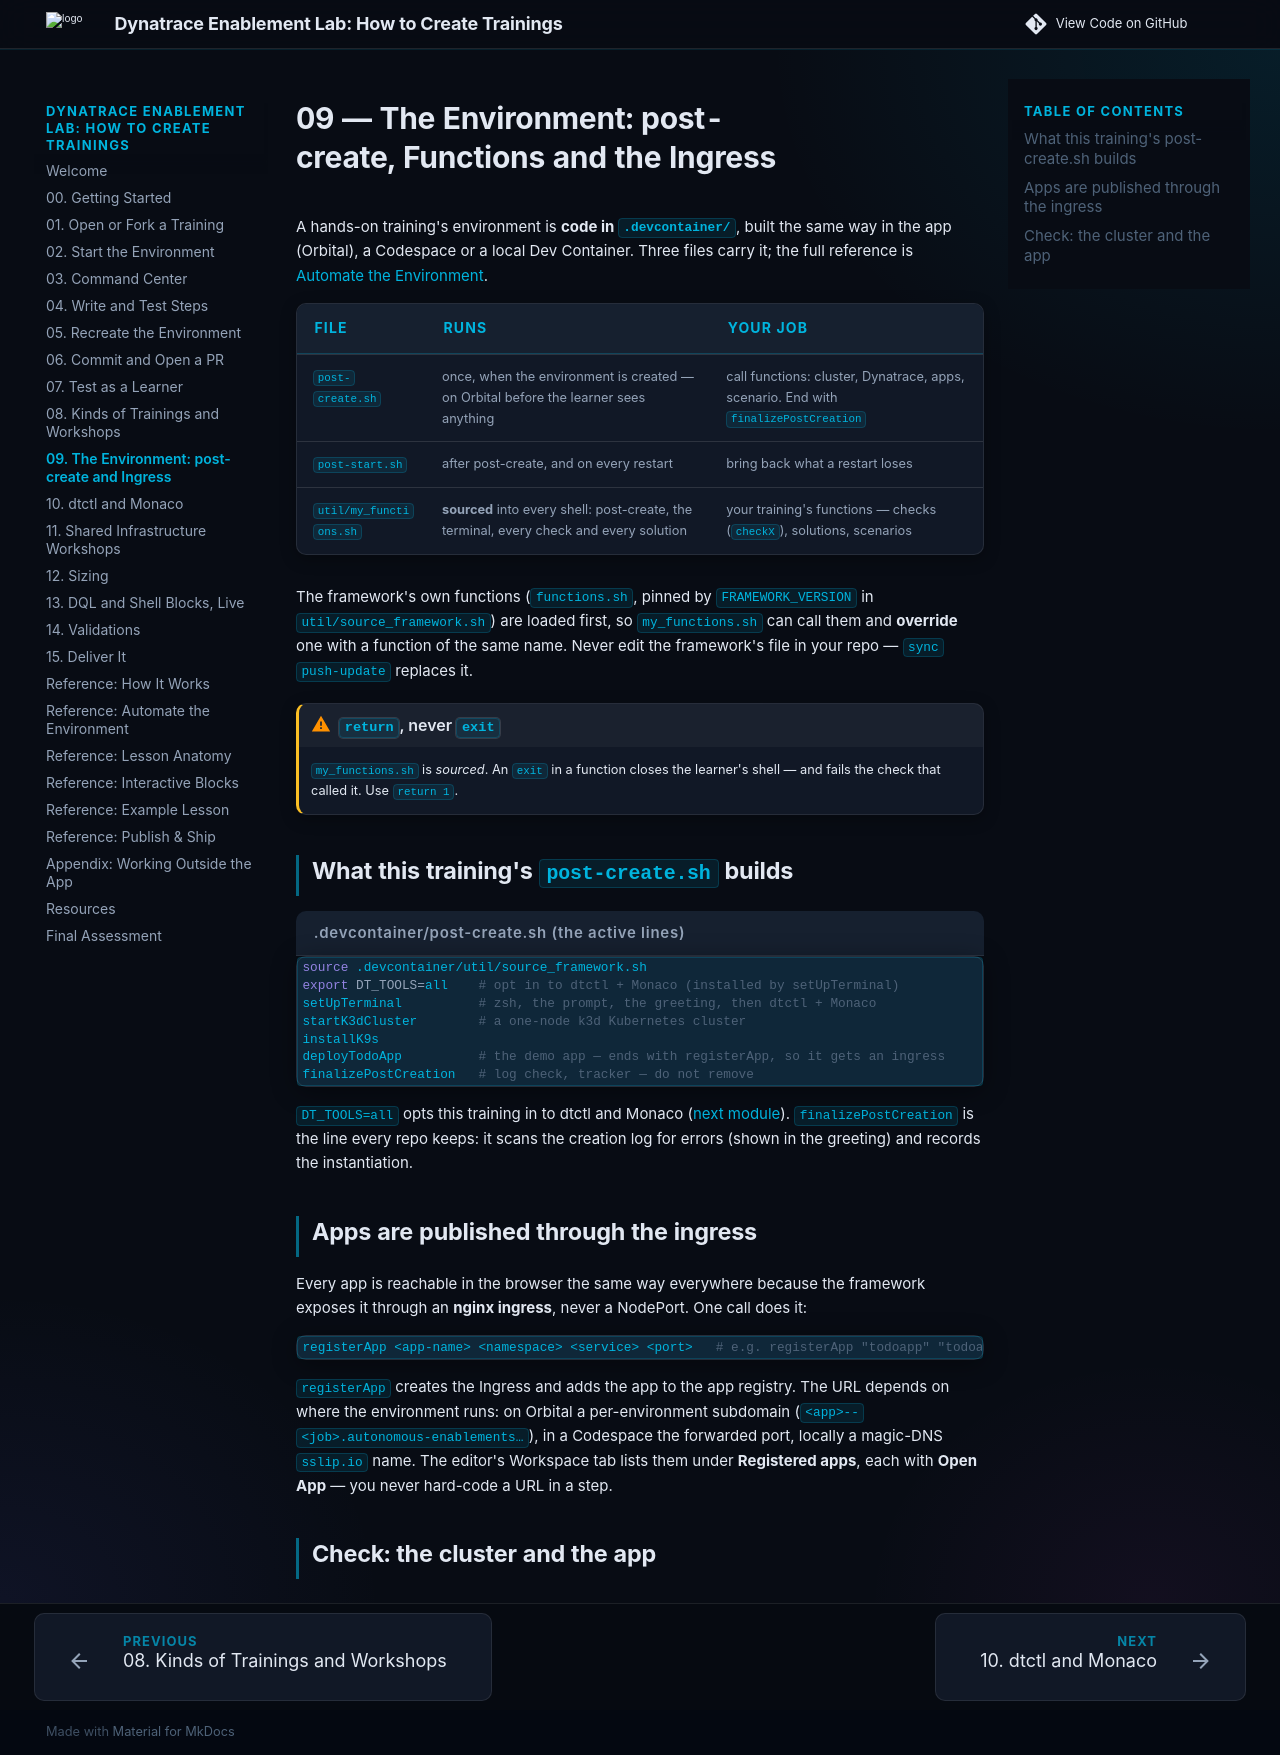

repository: dynatrace-wwse/enablement-app-training-template · page: m2-environment/index.html · generator: mkdocs

# 09 — The Environment: post-create, Functions and the Ingress

A hands-on training's environment is **code in `.devcontainer/`**, built the same way in the app (Orbital), a Codespace or a local Dev Container. Three files carry it; the full reference is [Automate the Environment](02-automation.md).

| File | Runs | Your job |
|---|---|---|
| `post-create.sh` | once, when the environment is created — on Orbital before the learner sees anything | call functions: cluster, Dynatrace, apps, scenario. End with `finalizePostCreation` |
| `post-start.sh` | after post-create, and on every restart | bring back what a restart loses |
| `util/my_functions.sh` | **sourced** into every shell: post-create, the terminal, every check and every solution | your training's functions — checks (`checkX`), solutions, scenarios |

The framework's own functions (`functions.sh`, pinned by `FRAMEWORK_VERSION` in `util/source_framework.sh`) are loaded first, so `my_functions.sh` can call them and **override** one with a function of the same name. Never edit the framework's file in your repo — `sync push-update` replaces it.

!!! warning "`return`, never `exit`"
    `my_functions.sh` is *sourced*. An `exit` in a function closes the learner's shell — and fails the check that called it. Use `return 1`.

## What this training's `post-create.sh` builds

```bash title=".devcontainer/post-create.sh (the active lines)"
source .devcontainer/util/source_framework.sh
export DT_TOOLS=all    # opt in to dtctl + Monaco (installed by setUpTerminal)
setUpTerminal          # zsh, the prompt, the greeting, then dtctl + Monaco
startK3dCluster        # a one-node k3d Kubernetes cluster
installK9s
deployTodoApp          # the demo app — ends with registerApp, so it gets an ingress
finalizePostCreation   # log check, tracker — do not remove
```

`DT_TOOLS=all` opts this training in to dtctl and Monaco ([next module](m3-dtctl-monaco.md)). `finalizePostCreation` is the line every repo keeps: it scans the creation log for errors (shown in the greeting) and records the instantiation.

## Apps are published through the ingress

Every app is reachable in the browser the same way everywhere because the framework exposes it through an **nginx ingress**, never a NodePort. One call does it:

```bash
registerApp <app-name> <namespace> <service> <port>   # e.g. registerApp "todoapp" "todoapp" "todoapp" 8080
```

`registerApp` creates the Ingress and adds the app to the app registry. The URL depends on where the environment runs: on Orbital a per-environment subdomain (`<app>--<job>.autonomous-enablements…`), in a Codespace the forwarded port, locally a magic-DNS `sslip.io` name. The editor's Workspace tab lists them under **Registered apps**, each with **Open App** — you never hard-code a URL in a step.

## Check: the cluster and the app

<!-- LAB_QUESTION
type: shell-verification
question: "Verify the TODO app is running"
buttonText: "Check TODO app"
command: "checkTodoAppRunning"
expect:
  operator: exit-zero
hint: "post-create.sh deploys the TODO app; it may still be starting. Wait a minute and check again."
explanation: "deployTodoApp ran in post-create.sh and its pods are Running."
-->

<!-- LAB_QUESTION
type: shell-verification
question: "Verify the TODO app is published through the ingress"
buttonText: "Check ingress"
command: "checkTodoAppIngress"
expect:
  operator: exit-zero
hint: "deployTodoApp ends with registerApp, which creates the Ingress. If the app is still starting, wait and check again."
explanation: "registerApp created an Ingress in the todoapp namespace — that is how the app opens in the browser."
-->

<!-- LAB_QUESTION
type: multiple-choice
question: "Where should a check that a learner's step worked live?"
options:
  - "Inline in the Markdown, as a long kubectl pipeline"
  - "In my_functions.sh, as a function the check's command calls"
  - "In the framework's functions.sh"
  - "In post-start.sh"
correct: 1
explanation: "A function in my_functions.sh keeps the page readable and is reused by the check, the solution's verify and the nightly test. The framework's file is replaced on every sync."
-->

<!-- LAB_NO_SOLUTION: read-only checks of what post-create.sh built — nothing to solve -->
